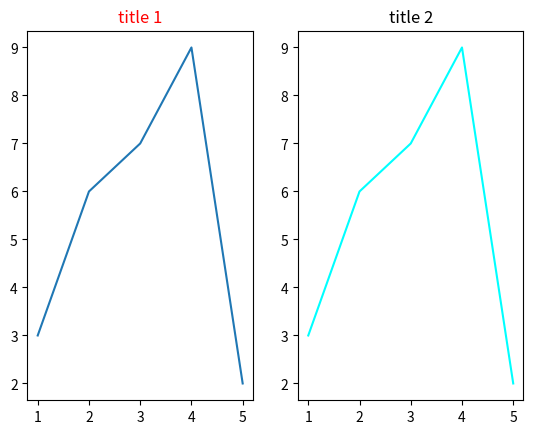

This figure's Python source:
# -*- coding: utf-8 -*-
# @Time    : 2021/9/4 12:19 下午
# [redacted]
import pandas as pd
import matplotlib.pyplot as plt
import seaborn as sns

# df = pd.DataFrame()
#
# grouped_df = df.groupby(['day', 'hour'])['is_trade'].aggregate('mean').reset_index()
# grouped_df = grouped_df.pivot('day', 'hour', 'is_trade')
# plt.figure(figsize=(12, 6))
# sns.heatmap(grouped_df)
# plt.title("CVR of Day Vs Hour")
# plt.show()

import  matplotlib .pyplot as plt
x=[1,2,3,4,5]
y=[3,6,7,9,2]
# fig,ax=plt.subplots(1,2)
plt.figure(1)
plt.subplot(121)# 12表示子图分布:一行2列；最后一个1表示第1个子图，从左往右
plt.plot(x,y,label='trend')
plt.title('title 1',fontsize=12,color='r') #r: red
plt.subplot(122)#第二个子图
plt.plot(x,y,c='cyan')
plt.title('title 2')
plt.show()